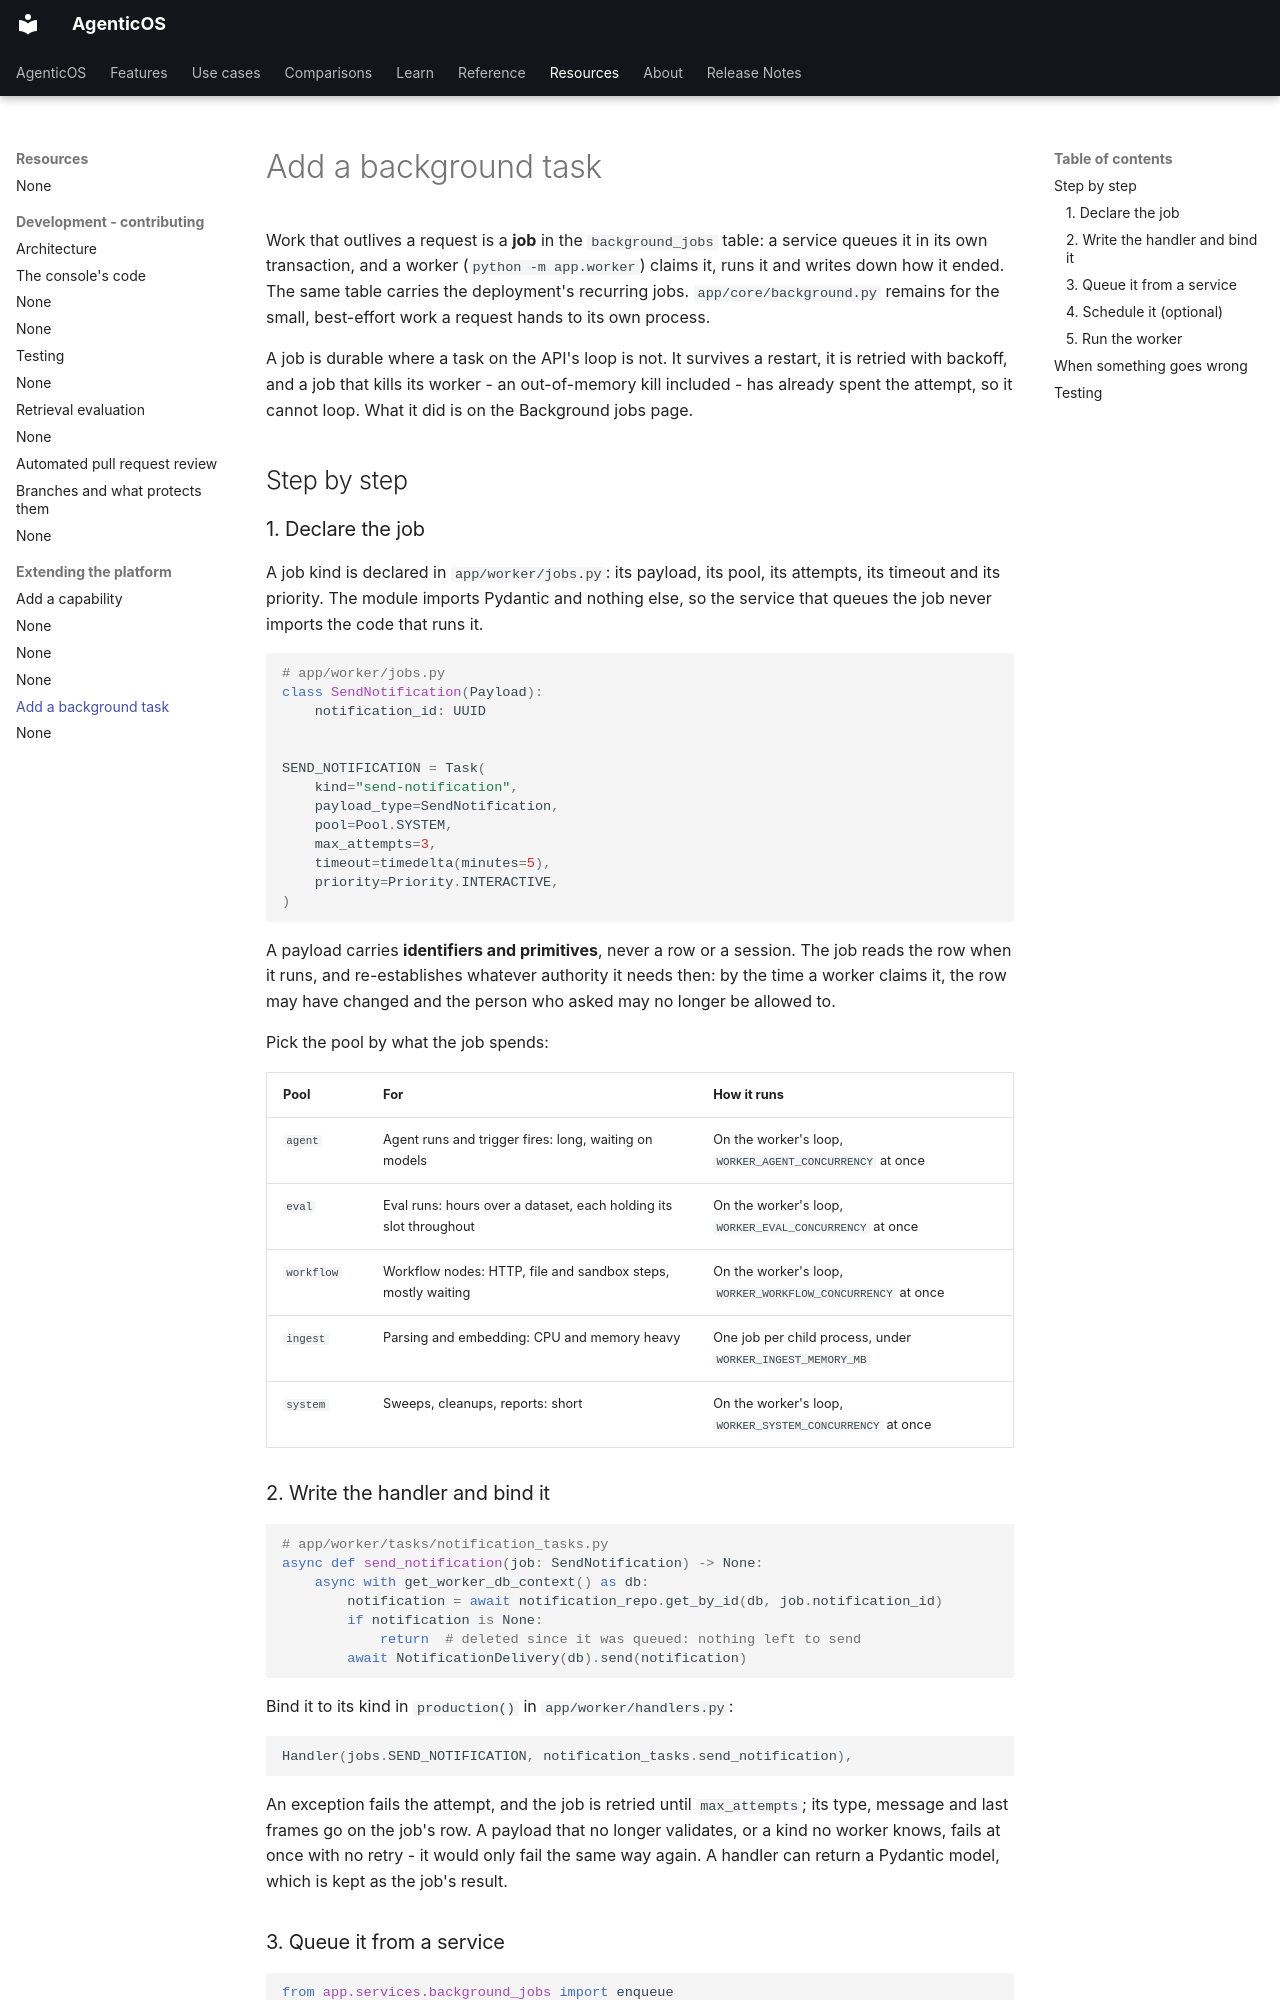

repository: vstorm-co/agenticos · page: howto/add-background-task/index.html · generator: mkdocs

# Add a background task

Work that outlives a request is a **job** in the `background_jobs` table: a
service queues it in its own transaction, and a worker (`python -m app.worker`)
claims it, runs it and writes down how it ended. The same table carries the
deployment's recurring jobs. `app/core/background.py` remains for the small,
best-effort work a request hands to its own process.

A job is durable where a task on the API's loop is not. It survives a restart,
it is retried with backoff, and a job that kills its worker - an out-of-memory
kill included - has already spent the attempt, so it cannot loop. What it did is
on the Background jobs page.

## Step by step

### 1. Declare the job

A job kind is declared in `app/worker/jobs.py`: its payload, its pool, its
attempts, its timeout and its priority. The module imports Pydantic and nothing
else, so the service that queues the job never imports the code that runs it.

```python
# app/worker/jobs.py
class SendNotification(Payload):
    notification_id: UUID


SEND_NOTIFICATION = Task(
    kind="send-notification",
    payload_type=SendNotification,
    pool=Pool.SYSTEM,
    max_attempts=3,
    timeout=timedelta(minutes=5),
    priority=Priority.INTERACTIVE,
)
```

A payload carries **identifiers and primitives**, never a row or a session. The
job reads the row when it runs, and re-establishes whatever authority it needs
then: by the time a worker claims it, the row may have changed and the person
who asked may no longer be allowed to.

Pick the pool by what the job spends:

| Pool       | For                                                               | How it runs                                                 |
| ---------- | ----------------------------------------------------------------- | ----------------------------------------------------------- |
| `agent`    | Agent runs and trigger fires: long, waiting on models             | On the worker's loop, `WORKER_AGENT_CONCURRENCY` at once    |
| `eval`     | Eval runs: hours over a dataset, each holding its slot throughout | On the worker's loop, `WORKER_EVAL_CONCURRENCY` at once     |
| `workflow` | Workflow nodes: HTTP, file and sandbox steps, mostly waiting      | On the worker's loop, `WORKER_WORKFLOW_CONCURRENCY` at once |
| `ingest`   | Parsing and embedding: CPU and memory heavy                       | One job per child process, under `WORKER_INGEST_MEMORY_MB`  |
| `system`   | Sweeps, cleanups, reports: short                                  | On the worker's loop, `WORKER_SYSTEM_CONCURRENCY` at once   |

### 2. Write the handler and bind it

```python
# app/worker/tasks/notification_tasks.py
async def send_notification(job: SendNotification) -> None:
    async with get_worker_db_context() as db:
        notification = await notification_repo.get_by_id(db, job.notification_id)
        if notification is None:
            return  # deleted since it was queued: nothing left to send
        await NotificationDelivery(db).send(notification)
```

Bind it to its kind in `production()` in `app/worker/handlers.py`:

```python
Handler(jobs.SEND_NOTIFICATION, notification_tasks.send_notification),
```

An exception fails the attempt, and the job is retried until `max_attempts`;
its type, message and last frames go on the job's row. A payload that no longer
validates, or a kind no worker knows, fails at once with no retry - it would
only fail the same way again. A handler can return a Pydantic model, which is
kept as the job's result.
